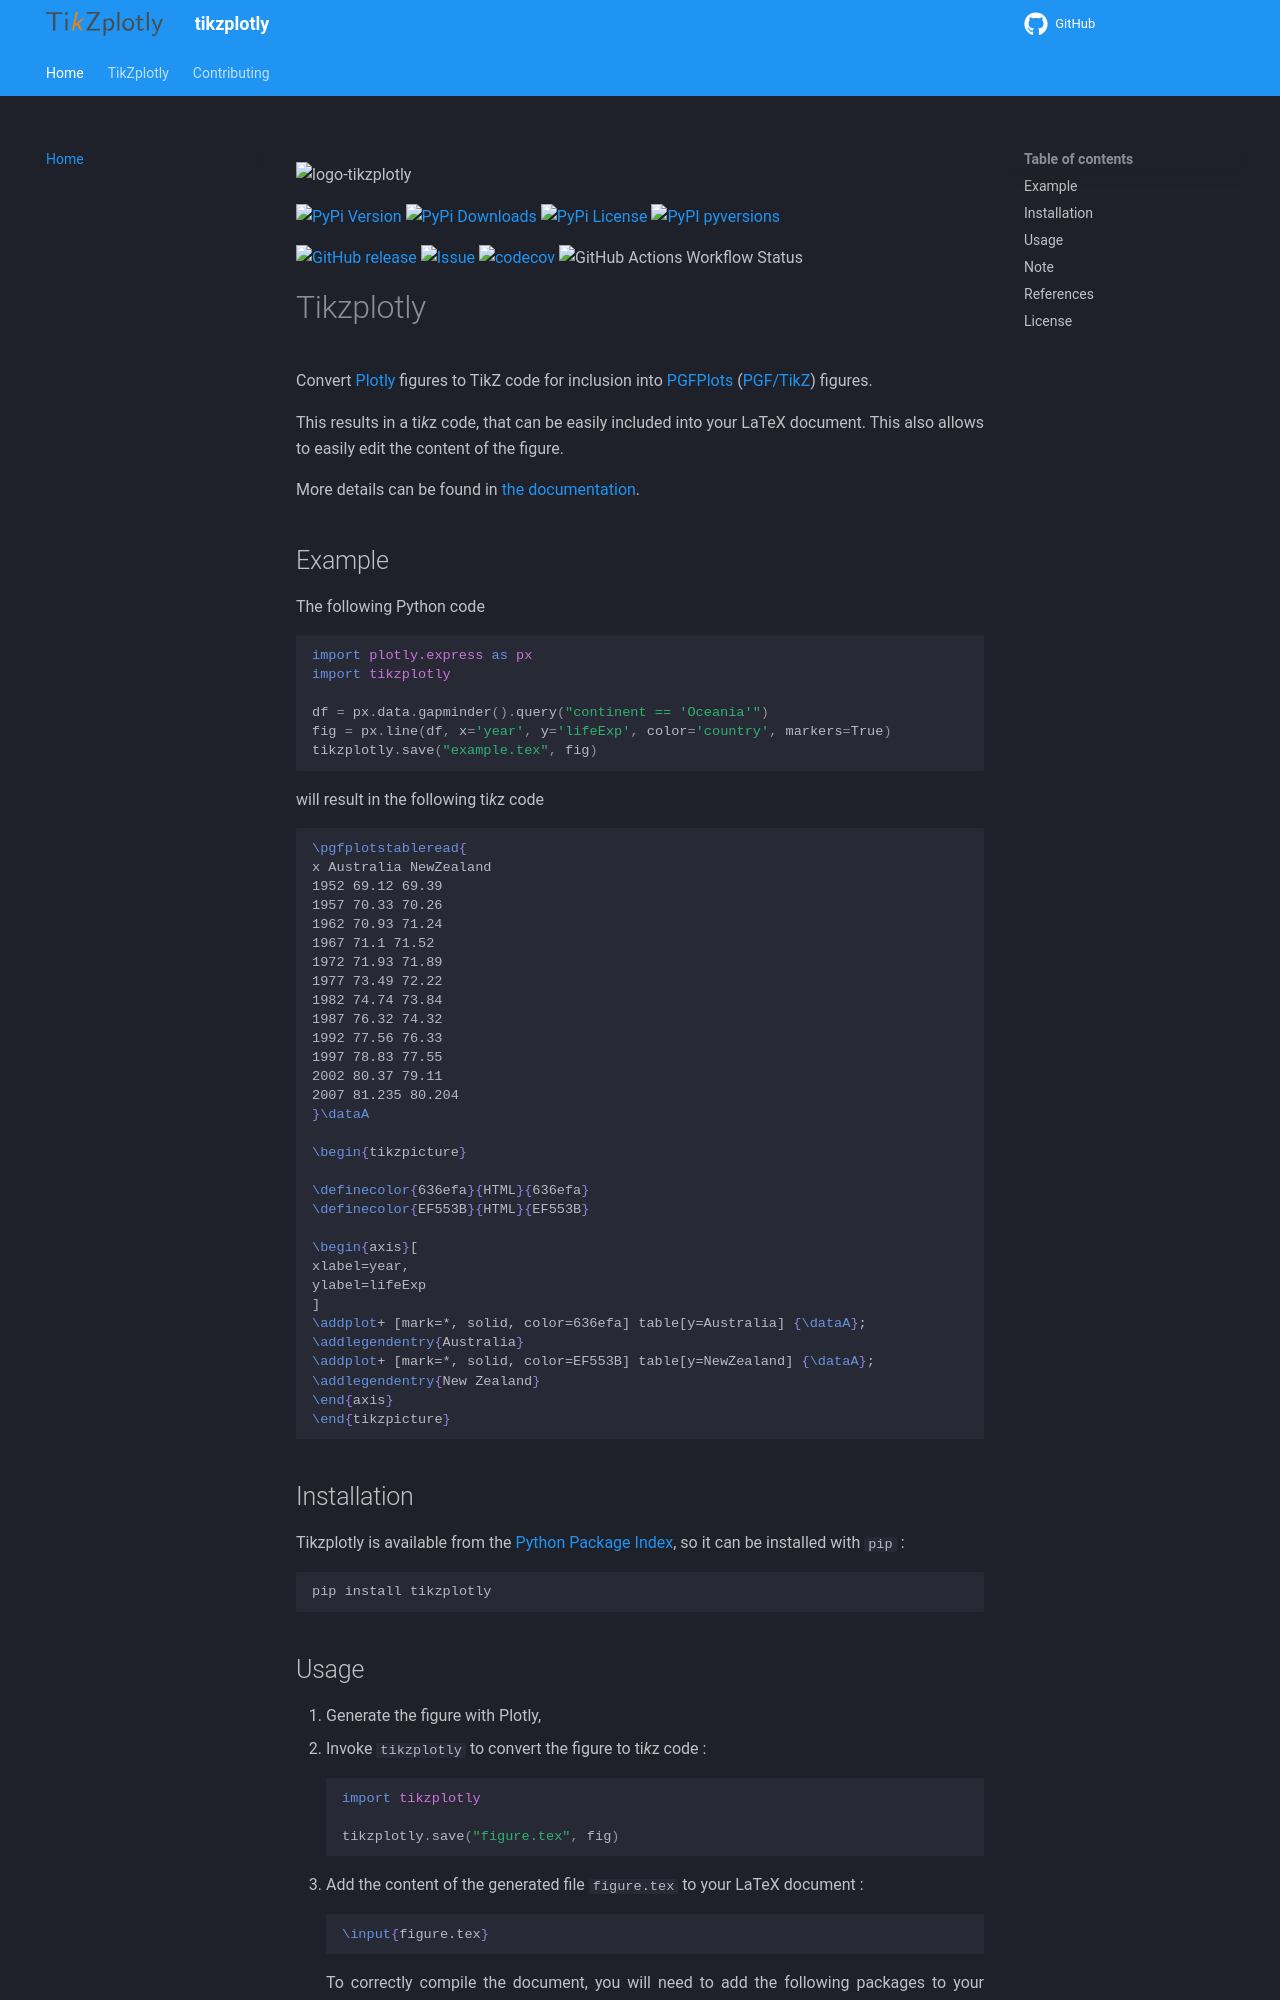

repository: thomas-saigre/tikzplotly · page: index.html · generator: mkdocs

![logo-tikzplotly](https://raw.githubusercontent.com/thomas-saigre/tikzplotly/main/docs/assets/logo.svg "Tikzplotly")


[![PyPi Version](https://img.shields.io/pypi/v/tikzplotly.svg?style=flat-square)](https://pypi.org/project/tikzplotly)
[![PyPi Downloads](https://img.shields.io/pypi/dm/tikzplotly.svg?style=flat-square)](https://pypi.org/project/tikzplotly)
[![PyPi License](https://img.shields.io/pypi/l/tikzplotly.svg?style=flat-square)](https://pypi.org/project/tikzplotly)
[![PyPI pyversions](https://img.shields.io/pypi/pyversions/tikzplotly.svg?style=flat-square)](https://pypi.org/pypi/tikzplotly/)

[![GitHub release](https://img.shields.io/github/release/thomas-saigre/tikzplotly.svg?style=flat-square)](https://github.com/thomas-saigre/tikzplotly/releases)
[![Issue](https://img.shields.io/github/issues-raw/thomas-saigre/tikzplotly?style=flat-square)](https://github.com/thomas-saigre/tikzplotly/issues)
[![codecov](https://img.shields.io/codecov/c/github/thomas-saigre/tikzplotly?token=NH7GAHLBLE&style=flat-square&logo=codecov
)](https://codecov.io/gh/thomas-saigre/tikzplotly)
![GitHub Actions Workflow Status](https://img.shields.io/github/actions/workflow/status/thomas-saigre/tikzplotly/ci.yml?style=flat-square)


# Tikzplotly

Convert [Plotly](https://plotly.com/python/) figures to TikZ code for inclusion into [PGFPlots](https://www.ctan.org/pkg/pgfplots) ([PGF/TikZ](https://www.ctan.org/pkg/pgf)) figures.

This results in a ti*k*z code, that can be easily included into your LaTeX document.
This also allows to easily edit the content of the figure.

More details can be found in [the documentation](https://thomas-saigre.github.io/tikzplotly/).

## Example

The following Python code

```python
import plotly.express as px
import tikzplotly

df = px.data.gapminder().query("continent == 'Oceania'")
fig = px.line(df, x='year', y='lifeExp', color='country', markers=True)
tikzplotly.save("example.tex", fig)
```

will result in the following ti*k*z code

```latex
\pgfplotstableread{
x Australia NewZealand
1952 69.12 69.39
1957 70.33 70.26
1962 70.93 71.24
1967 71.1 71.52
1972 71.93 71.89
1977 73.49 72.22
1982 74.74 73.84
1987 76.32 74.32
1992 77.56 76.33
1997 78.83 77.55
2002 80.37 79.11
2007 81.235 80.204
}\dataA

\begin{tikzpicture}

\definecolor{636efa}{HTML}{636efa}
\definecolor{EF553B}{HTML}{EF553B}

\begin{axis}[
xlabel=year,
ylabel=lifeExp
]
\addplot+ [mark=*, solid, color=636efa] table[y=Australia] {\dataA};
\addlegendentry{Australia}
\addplot+ [mark=*, solid, color=EF553B] table[y=NewZealand] {\dataA};
\addlegendentry{New Zealand}
\end{axis}
\end{tikzpicture}
```

## Installation

Tikzplotly is available from the [Python Package Index](https://pypi.org/project/tikzplotly/), so it can be installed with `pip` :

```bash
pip install tikzplotly
```
